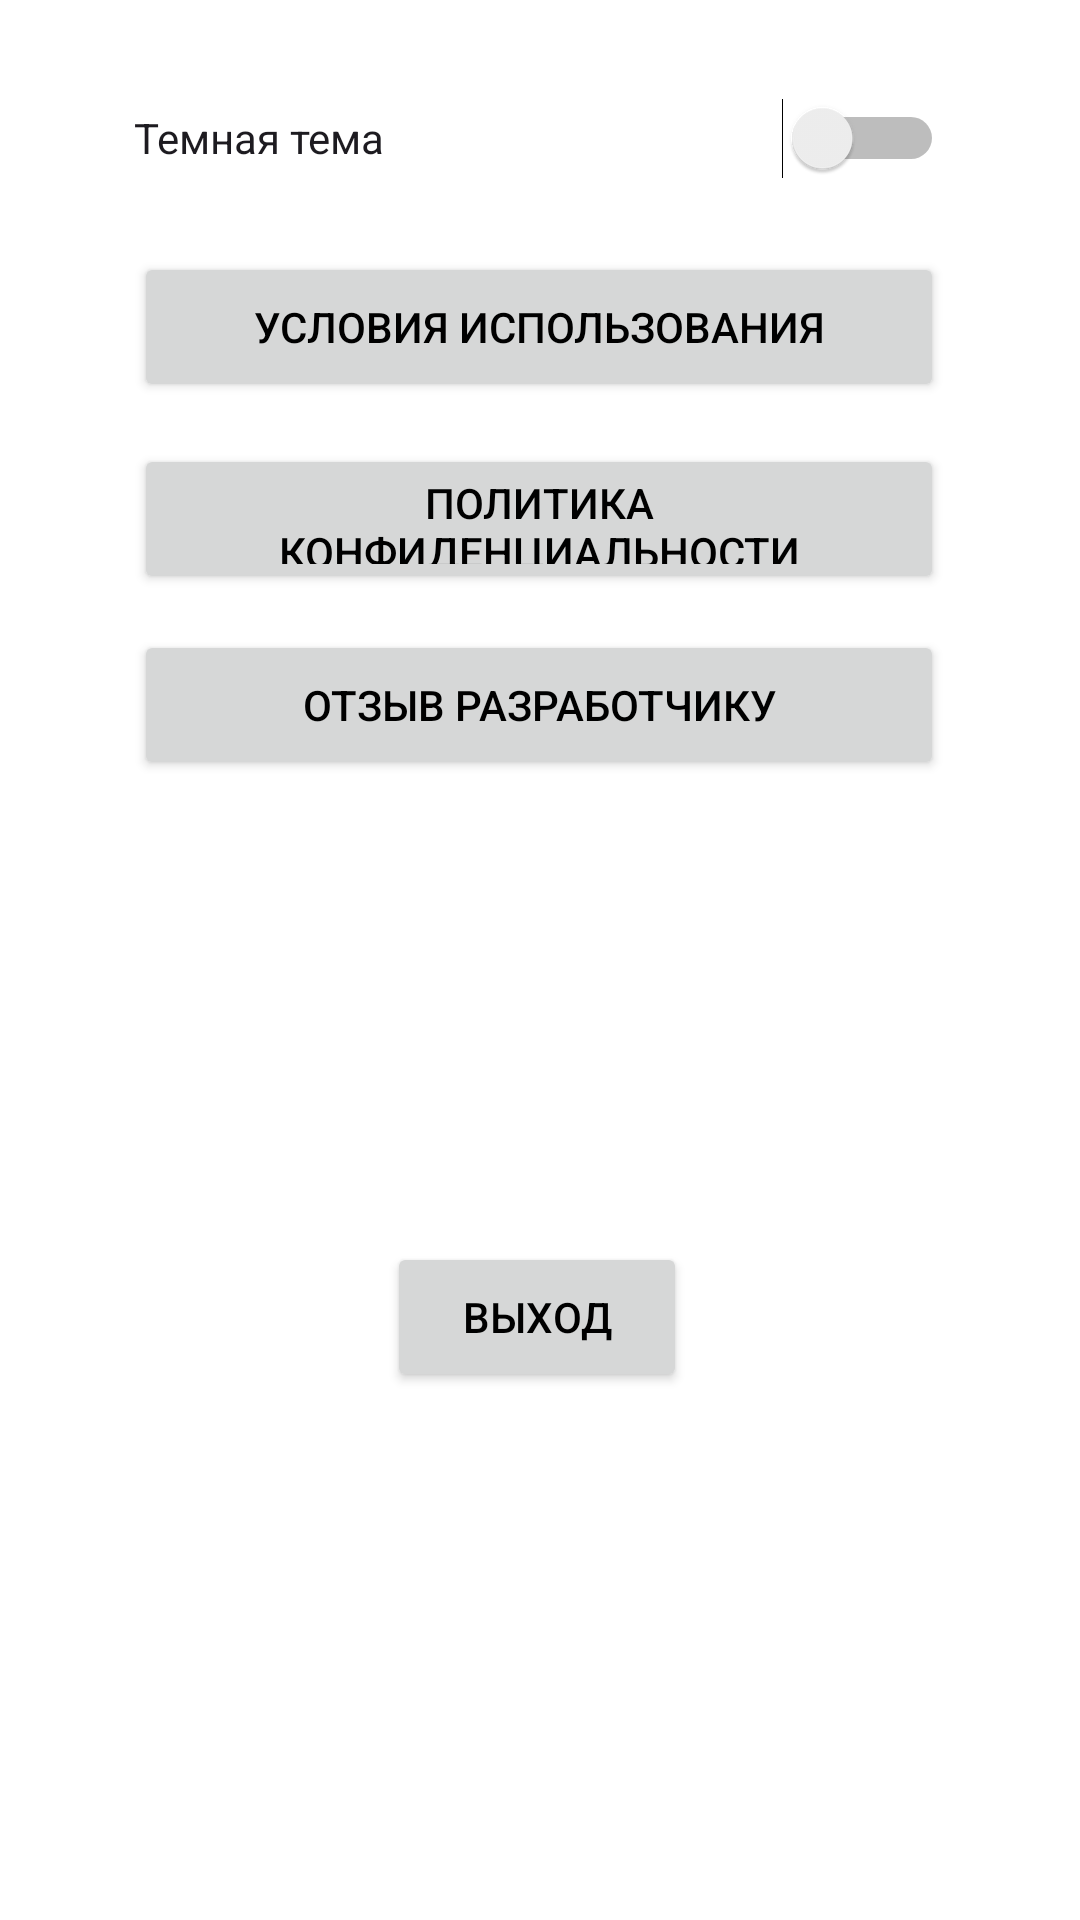

Produce the Android XML layout that renders to this screen, including the resource entries it uses.
<!-- AndroidManifest.xml: application theme Theme.FitBite -->
<!-- res/layout/activity_settings.xml -->
<?xml version="1.0" encoding="utf-8"?>
<androidx.constraintlayout.widget.ConstraintLayout xmlns:android="http://schemas.android.com/apk/res/android"
    xmlns:app="http://schemas.android.com/apk/res-auto"
    xmlns:tools="http://schemas.android.com/tools"
    android:id="@+id/main"
    android:layout_width="match_parent"
    android:layout_height="match_parent"
    tools:context=".presentation.view.SettingsActivity">

    <Switch
        android:id="@+id/themeSwitch"
        android:layout_width="270dp"
        android:layout_height="50dp"
        android:text="Темная тема"
        app:layout_constraintBottom_toTopOf="@+id/termsButton"
        app:layout_constraintEnd_toEndOf="parent"
        app:layout_constraintHorizontal_bias="0.496"
        app:layout_constraintStart_toStartOf="parent"
        app:layout_constraintTop_toTopOf="parent"
        app:layout_constraintVertical_bias="0.616" />

    <Button
        android:id="@+id/termsButton"
        android:layout_width="270dp"
        android:layout_height="50dp"
        android:layout_below="@id/themeSwitch"
        android:layout_marginBottom="76dp"
        android:text="Условия использования"
        app:layout_constraintBottom_toTopOf="@+id/feedbackButton"
        app:layout_constraintEnd_toEndOf="parent"
        app:layout_constraintHorizontal_bias="0.496"
        app:layout_constraintStart_toStartOf="parent" />

    <Button
        android:id="@+id/feedbackButton"
        android:layout_width="270dp"
        android:layout_height="50dp"
        android:layout_below="@id/policyButton"
        android:layout_marginBottom="380dp"
        android:text="Отзыв разработчику"
        app:layout_constraintBottom_toBottomOf="parent"
        app:layout_constraintEnd_toEndOf="parent"
        app:layout_constraintHorizontal_bias="0.496"
        app:layout_constraintStart_toStartOf="parent" />

    <Button
        android:id="@+id/policyButton"
        android:layout_width="270dp"
        android:layout_height="50dp"
        android:layout_below="@id/termsButton"
        android:layout_marginBottom="12dp"
        android:text="Политика конфиденциальности"
        app:layout_constraintBottom_toTopOf="@+id/feedbackButton"
        app:layout_constraintEnd_toEndOf="parent"
        app:layout_constraintHorizontal_bias="0.496"
        app:layout_constraintStart_toStartOf="parent" />

    <Button
        android:id="@+id/logout_button"
        android:layout_width="100dp"
        android:layout_height="50dp"
        android:layout_below="@id/feedbackButton"
        android:layout_marginTop="14dp"
        android:layout_marginBottom="176dp"
        android:text="Выход"
        app:layout_constraintBottom_toBottomOf="parent"
        app:layout_constraintEnd_toEndOf="parent"
        app:layout_constraintHorizontal_bias="0.496"
        app:layout_constraintStart_toStartOf="parent"
        app:layout_constraintTop_toBottomOf="@+id/feedbackButton"
        app:layout_constraintVertical_bias="1.0" />

</androidx.constraintlayout.widget.ConstraintLayout>
<!-- resources referenced by this layout -->
<resources>
  <style name="Theme.FitBite" parent="Theme.Material3.DayNight.NoActionBar">
          
          <item name="colorPrimary">@color/button_background</item>
          <item name="colorOnPrimary">@color/black</item>
          <item name="android:textColorPrimary">@color/black</item>
          <item name="android:background">@color/white</item>
      </style>
  <color name="button_background">#C5C5C5</color>
  <color name="black">#000000</color>
  <color name="white">#FFFFFFFF</color>
</resources>
